The GitHub repository tinymendu12345/2026-Mirae-AI-Research-Team-AI- contains a labelled image folder "trash_data" with 4 categories: can, glass, paper, plastic. Examples follow, each with its label.

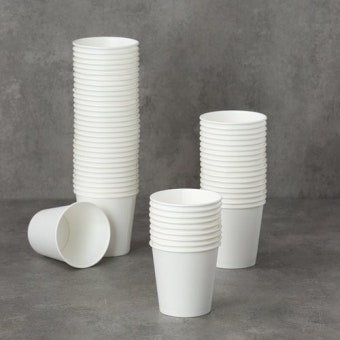
Label: paper

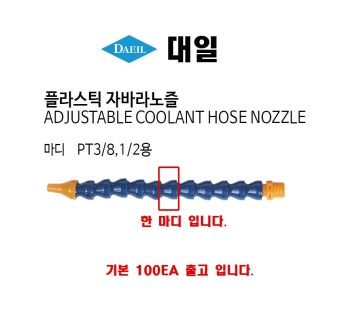
Label: plastic

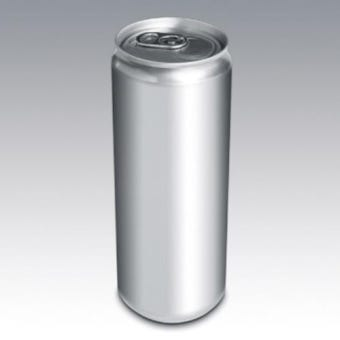
Label: can

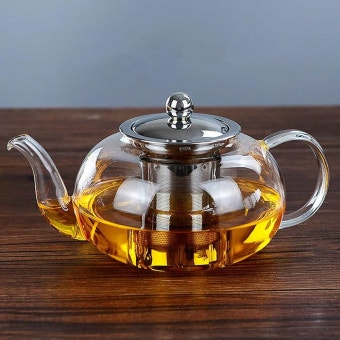
Label: glass

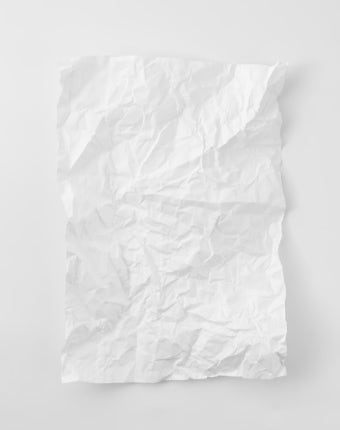
Label: paper

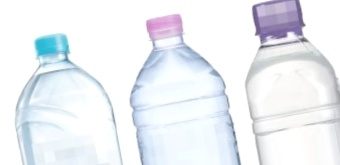
Label: plastic
